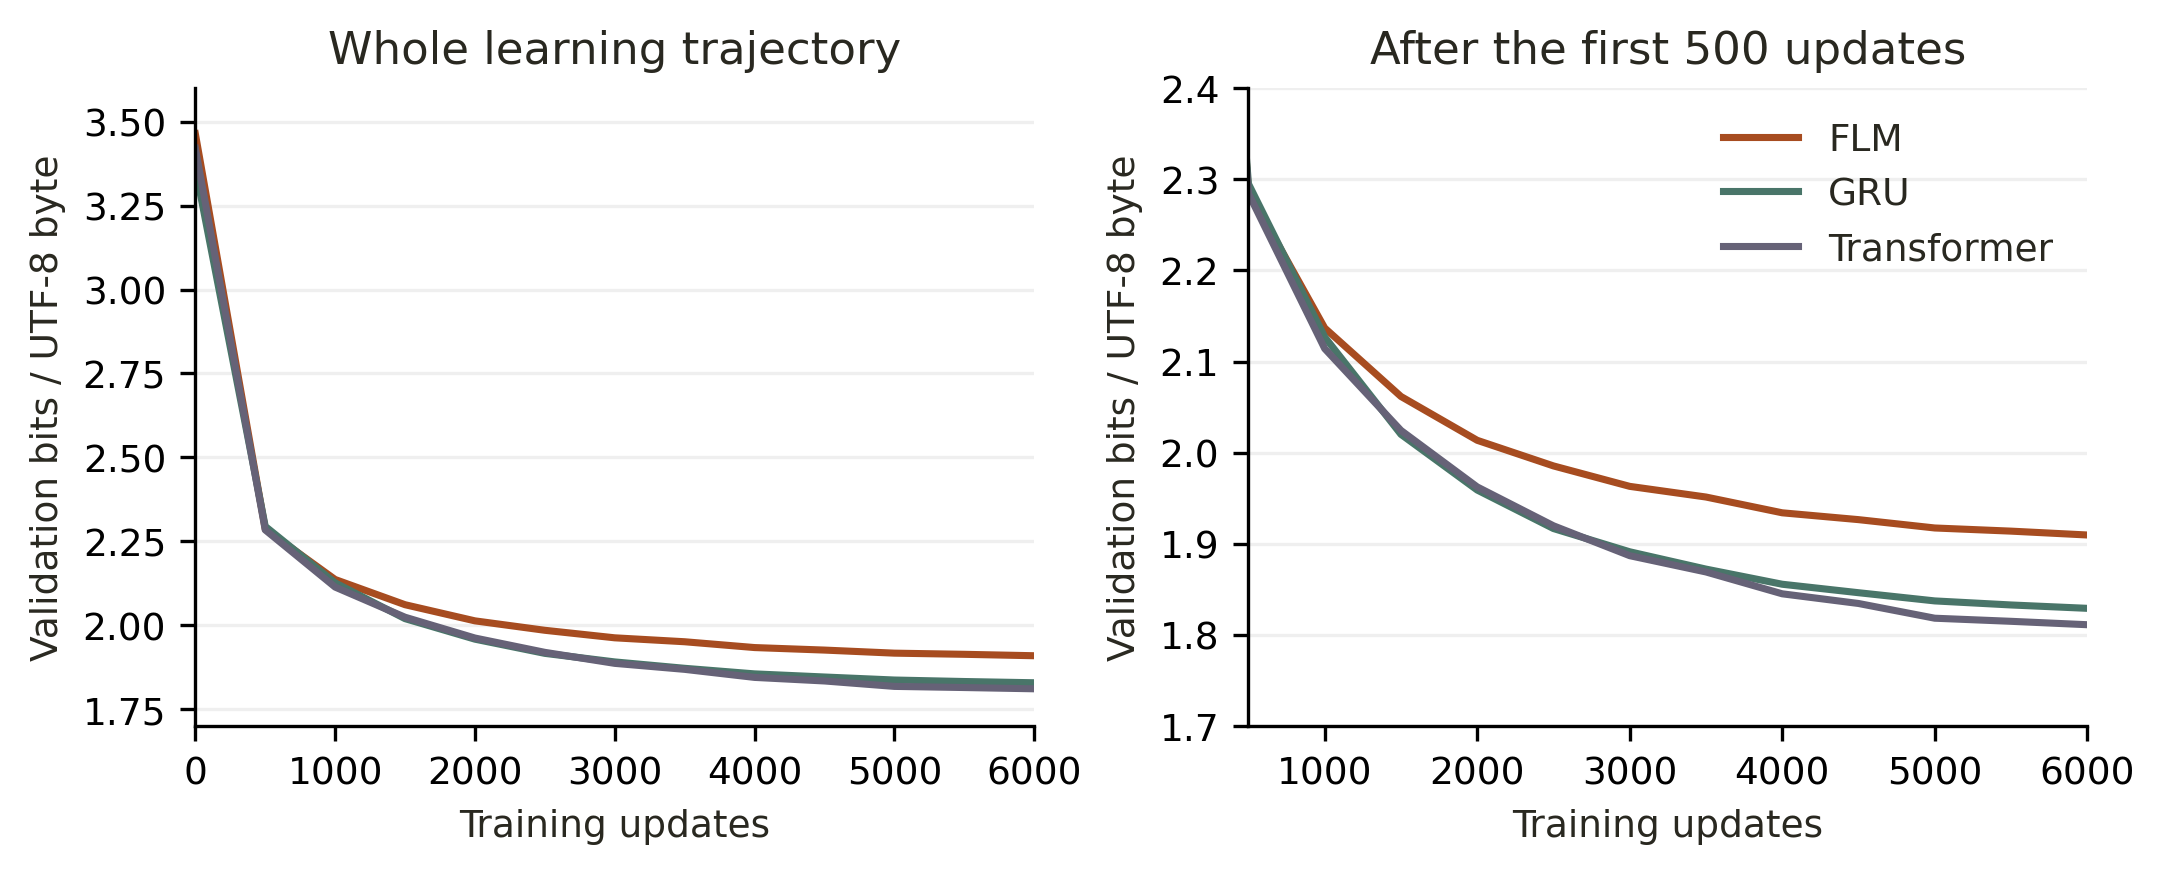

The data file committed next to this chart (first rows):
model, seed, step, bpb
flm, 42, 0, 3.464
flm, 42, 500, 2.287
flm, 42, 1000, 2.137
flm, 42, 1500, 2.062
flm, 42, 2000, 2.014
flm, 42, 2500, 1.985
flm, 42, 3000, 1.963
flm, 42, 3500, 1.951
flm, 42, 4000, 1.934
flm, 42, 4500, 1.927
flm, 42, 5000, 1.917
flm, 42, 5500, 1.914
flm, 42, 6000, 1.91
gru, 42, 0, 3.362
gru, 42, 500, 2.295
gru, 42, 1000, 2.127
gru, 42, 1500, 2.02
gru, 42, 2000, 1.959
gru, 42, 2500, 1.917
gru, 42, 3000, 1.891
gru, 42, 3500, 1.872
gru, 42, 4000, 1.856
gru, 42, 4500, 1.846
gru, 42, 5000, 1.837
gru, 42, 5500, 1.833
gru, 42, 6000, 1.829
transformer, 42, 0, 3.421
transformer, 42, 500, 2.284
transformer, 42, 1000, 2.114
transformer, 42, 1500, 2.024
transformer, 42, 2000, 1.962
transformer, 42, 2500, 1.92
transformer, 42, 3000, 1.887
transformer, 42, 3500, 1.869
transformer, 42, 4000, 1.845
transformer, 42, 4500, 1.835
transformer, 42, 5000, 1.818
transformer, 42, 5500, 1.815
transformer, 42, 6000, 1.811
